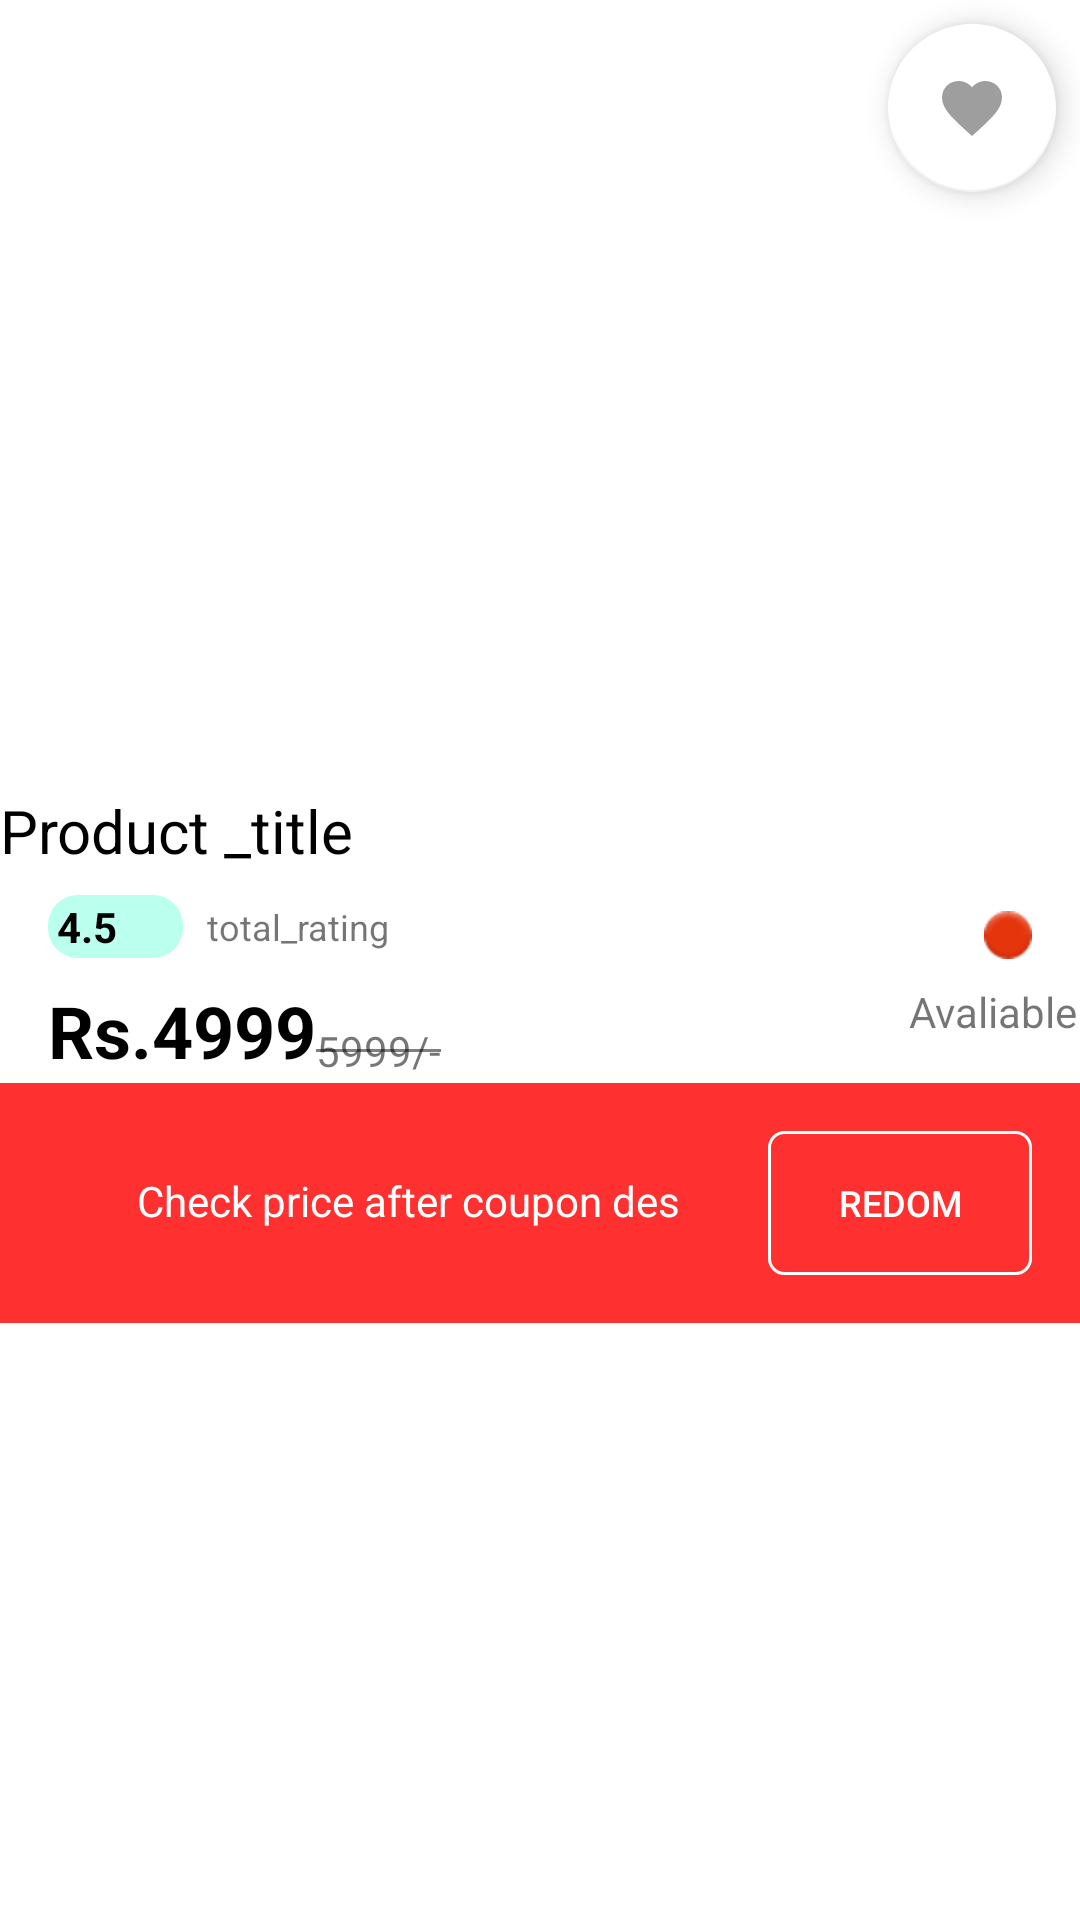

Reconstruct the res/layout file that produces this screen, plus the resources it refers to.
<!-- AndroidManifest.xml: application theme AppTheme -->
<!-- res/layout/product_images_layout.xml -->
<?xml version="1.0" encoding="utf-8"?>
<androidx.constraintlayout.widget.ConstraintLayout xmlns:android="http://schemas.android.com/apk/res/android"
    xmlns:app="http://schemas.android.com/apk/res-auto"
    xmlns:tools="http://schemas.android.com/tools"
    android:orientation="vertical" android:layout_width="match_parent"
    android:layout_height="wrap_content"
    android:elevation="3dp"
    android:background="@color/colorwh">

    <androidx.viewpager.widget.ViewPager
        android:id="@+id/product_items_viewpager"
        android:layout_width="0dp"
        android:layout_height="250dp"
        android:layout_marginTop="8dp"
        app:layout_constraintBottom_toBottomOf="parent"
        app:layout_constraintEnd_toEndOf="parent"
        app:layout_constraintHorizontal_bias="0.0"
        app:layout_constraintStart_toStartOf="parent"
        app:layout_constraintTop_toTopOf="parent"
        app:layout_constraintVertical_bias="0.014" />

    <com.google.android.material.tabs.TabLayout
        android:id="@+id/view_pager_indicater"
        android:layout_width="wrap_content"
        android:layout_height="wrap_content"
        app:tabBackground="@drawable/dot_selector"
        app:tabIndicatorHeight="0dp"
        app:tabRippleColor="@null"
        app:layout_constraintEnd_toEndOf="parent"

        app:layout_constraintStart_toStartOf="parent"
        app:layout_constraintTop_toBottomOf="@+id/product_items_viewpager"/>

    <com.google.android.material.floatingactionbutton.FloatingActionButton
        android:id="@+id/add_to_wish_btn"
        android:layout_width="wrap_content"
        android:layout_height="wrap_content"
        android:layout_marginTop="8dp"
        android:layout_marginEnd="8dp"
        android:layout_marginRight="8dp"
        android:clickable="true"
        android:focusable="true"
        android:tint="#9e9e9e"
        app:backgroundTint="#FFFFFF"
        app:rippleColor="@color/red"
        app:layout_constraintEnd_toEndOf="parent"
        app:layout_constraintTop_toTopOf="parent"
        app:srcCompat="@drawable/ic_favorite_black_24dp" />

    <TextView
        android:id="@+id/product_title"
        android:layout_width="wrap_content"
        android:layout_height="wrap_content"
        android:text="Product _title"
        android:textColor="#000000"
        android:textSize="20sp"
        app:layout_constraintStart_toStartOf="parent"
        app:layout_constraintTop_toTopOf="@+id/view_pager_indicater" />

    <LinearLayout
        android:id="@+id/linearLayout3"
        android:layout_width="wrap_content"
        android:layout_height="wrap_content"
        android:layout_marginStart="16dp"
        android:layout_marginLeft="16dp"
        android:layout_marginTop="8dp"
        android:background="@drawable/slider_background"
        android:backgroundTint="@color/colorPrimary"
        android:orientation="horizontal"
        android:padding="1dp"
        app:layout_constraintStart_toStartOf="parent"
        app:layout_constraintTop_toBottomOf="@+id/product_title">

        <TextView
            android:id="@+id/tv_product_rating_miniview"
            android:layout_width="wrap_content"
            android:layout_height="wrap_content"
            android:layout_marginStart="2dp"
            android:layout_marginEnd="2dp"
            android:text="4.5"
            android:textColor="#000000"
            android:textStyle="bold" />

        <ImageView
            android:layout_width="15dp"
            android:layout_height="15dp"
            android:layout_gravity="center"
            android:layout_marginStart="2dp"
            android:layout_marginEnd="2dp"
            android:src="@mipmap/ic_launcher"
            android:tint="@color/colorwh" />
    </LinearLayout>

    <TextView
        android:id="@+id/total_rating_miniview"
        android:layout_width="wrap_content"
        android:layout_height="wrap_content"
        android:layout_marginStart="8dp"
        android:layout_marginLeft="8dp"
        android:text="total_rating"
        android:textSize="12sp"
        app:layout_constraintBottom_toBottomOf="@+id/linearLayout3"
        app:layout_constraintStart_toEndOf="@+id/linearLayout3"
        app:layout_constraintTop_toTopOf="@+id/linearLayout3" />

    <TextView
        android:id="@+id/product_price"
        android:layout_width="wrap_content"
        android:layout_height="wrap_content"
        android:layout_marginStart="16dp"
        android:layout_marginLeft="16dp"
        android:layout_marginTop="8dp"
        android:text="Rs.4999"
        android:textSize="24sp"
        android:textStyle="bold"
        android:textColor="#000000"
        app:layout_constraintStart_toStartOf="parent"
        app:layout_constraintTop_toBottomOf="@+id/linearLayout3" />

    <TextView
        android:id="@+id/cutted_price"
        android:layout_width="wrap_content"
        android:layout_height="wrap_content"
        android:text="5999/-"
        app:layout_constraintBottom_toBottomOf="@+id/product_price"
        app:layout_constraintStart_toEndOf="@+id/product_price" />

    <View
        android:id="@+id/divider2"
        android:layout_width="0dp"
        android:layout_height="1dp"
        android:background="#80000000"
        app:layout_constraintBottom_toBottomOf="@+id/cutted_price"
        app:layout_constraintEnd_toEndOf="@+id/cutted_price"
        app:layout_constraintStart_toStartOf="@+id/cutted_price"
        app:layout_constraintTop_toTopOf="@+id/cutted_price" />

    <ImageView
        android:id="@+id/code_indicator_imageview"
        android:layout_width="wrap_content"
        android:layout_height="wrap_content"
        android:layout_marginEnd="16dp"
        android:layout_marginRight="16dp"
        app:layout_constraintBottom_toBottomOf="@+id/product_price"
        app:layout_constraintEnd_toEndOf="parent"
        app:layout_constraintTop_toTopOf="@+id/view_pager_indicater"
        app:srcCompat="@android:drawable/ic_notification_overlay" />

    <TextView
        android:id="@+id/tv_code_indicator"
        android:layout_width="wrap_content"
        android:layout_height="wrap_content"
        android:layout_marginTop="8dp"
        android:text="Avaliable"
        app:layout_constraintEnd_toEndOf="@+id/code_indicator_imageview"
        app:layout_constraintHorizontal_bias="0.627"
        app:layout_constraintStart_toStartOf="@+id/code_indicator_imageview"
        app:layout_constraintTop_toBottomOf="@+id/code_indicator_imageview" />

    <LinearLayout
        android:id="@+id/tr1111"
        android:layout_width="0dp"
        android:layout_height="wrap_content"
        android:orientation="horizontal"
        android:background="#FF3030"
        android:padding="16dp"
        android:gravity="right"
        app:layout_constraintBottom_toBottomOf="parent"
        app:layout_constraintEnd_toEndOf="parent"
        app:layout_constraintStart_toStartOf="parent"
        app:layout_constraintTop_toBottomOf="@+id/product_price"
        app:layout_constraintVertical_bias="0.006">
        <TextView
            android:id="@+id/tv_coupon_des"
            android:layout_width="wrap_content"
            android:layout_height="wrap_content"
            android:textColor="@color/colorwh"
            android:layout_weight="1"
            android:textAlignment="center"
            android:text="Check price after coupon des"/>
        <Button
            android:id="@+id/coupon_des_button"
            android:layout_width="wrap_content"
            android:layout_height="wrap_content"
            android:textColor="@color/colorwh"
            android:textSize="12sp"
            android:background="@drawable/border_bac"
            android:text="Redom"/>
    </LinearLayout>


</androidx.constraintlayout.widget.ConstraintLayout>
<!-- resources referenced by this layout -->
<resources>
  <color name="colorPrimary">#BBFFEE</color>
  <color name="colorwh">#FFFFFF</color>
  <color name="red">#FF0000</color>
  <!-- drawable border_bac (drawable) -->
  <?xml version="1.0" encoding="utf-8"?>
  <selector xmlns:android="http://schemas.android.com/apk/res/android">
  <item>
      <shape android:shape="rectangle">
          <solid android:color="@android:color/transparent"/>
          <stroke android:color="@color/colorwh"
              android:width="1dp"/>
          <corners android:radius="5dp"/>
      </shape>
  </item>
  </selector>
  <!-- drawable dot_selector (drawable) -->
  <?xml version="1.0" encoding="utf-8"?>
  <selector xmlns:android="http://schemas.android.com/apk/res/android">
          <item android:drawable="@drawable/selected_dot" android:state_selected="true"/>
          <item android:drawable="@drawable/default_item"/>
  </selector>
  <!-- drawable ic_favorite_black_24dp (drawable) -->
  <vector android:height="24dp" android:tint="#FF776D"
      android:viewportHeight="24.0" android:viewportWidth="24.0"
      android:width="24dp" xmlns:android="http://schemas.android.com/apk/res/android">
      <path android:fillColor="#FF000000" android:pathData="M12,21.35l-1.45,-1.32C5.4,15.36 2,12.28 2,8.5 2,5.42 4.42,3 7.5,3c1.74,0 3.41,0.81 4.5,2.09C13.09,3.81 14.76,3 16.5,3 19.58,3 22,5.42 22,8.5c0,3.78 -3.4,6.86 -8.55,11.54L12,21.35z"/>
  </vector>
  <!-- drawable slider_background (drawable) -->
  <?xml version="1.0" encoding="utf-8"?>
  <layer-list xmlns:android="http://schemas.android.com/apk/res/android">
  <item>
      <shape>
          <solid android:color="@color/colorPrimaryDark"/>
          <corners android:radius="10dp"/>
      </shape>
  </item>
  </layer-list>
  <style name="AppTheme" parent="Theme.AppCompat.Light.NoActionBar">
          
          <item name="colorPrimary">@color/colorPrimary</item>
          <item name="colorPrimaryDark">@color/colorPrimaryDark</item>
          <item name="colorAccent">@color/colorAccent</item>
      </style>
  <!-- drawable selected_dot (drawable) -->
  <?xml version="1.0" encoding="utf-8"?>
  <selector xmlns:android="http://schemas.android.com/apk/res/android">
      <item>
          <shape android:shape="ring"
              android:innerRadius="0dp"
              android:thickness="5dp"
              android:useLevel="false">
              <solid android:color="@color/colorPrimary"/>
          </shape>
      </item>
  </selector>
  <!-- drawable default_item (drawable) -->
  <?xml version="1.0" encoding="utf-8"?>
  <layer-list xmlns:android="http://schemas.android.com/apk/res/android">
      <item>
          <shape android:shape="ring"
              android:innerRadius="0dp"
              android:thickness="4dp"
              android:useLevel="false">
              <solid android:color="#9f9d9d"/>
          </shape>
      </item>
  </layer-list>
  <color name="colorPrimaryDark">	#00DDAA</color>
  <color name="colorAccent">#007799</color>
</resources>
